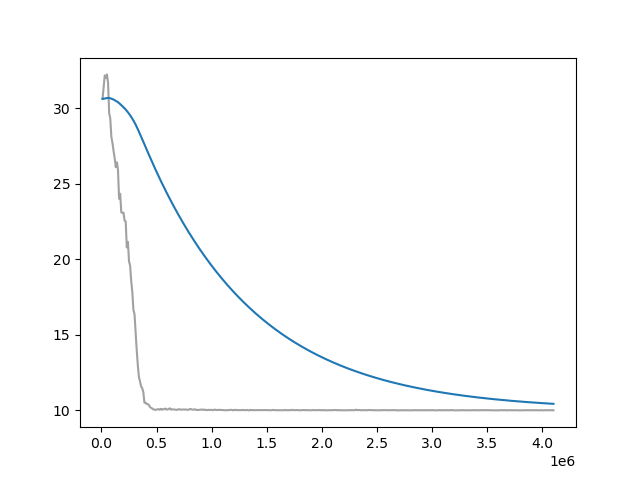

Data behind this chart, as committed beside it:
Wall time, Step, Value
1713499234, 10000, 30.61
1713499368, 20000, 31.42
1713499496, 30000, 32.17
1713499631, 40000, 32.01
1713499765, 50000, 32.23
1713499896, 60000, 31.68
1713500031, 70000, 29.67
1713500168, 80000, 29.33
1713500295, 90000, 28.1
1713500428, 100000, 27.69
1713500563, 110000, 27.16
1713500696, 120000, 26.7
1713500832, 130000, 26.09
1713500966, 140000, 26.42
1713501097, 150000, 25.94
1713501234, 160000, 24.01
1713501375, 170000, 24.33
1713501508, 180000, 23.11
1713501651, 190000, 23.07
1713501789, 200000, 23.08
1713501921, 210000, 22.55
1713502059, 220000, 22.51
1713502196, 230000, 20.79
1713502335, 240000, 21.15
1713502473, 250000, 19.87
1713502614, 260000, 19.58
1713502751, 270000, 18.56
1713502886, 280000, 17.83
1713503024, 290000, 16.65
1713503156, 300000, 16.36
1713503293, 310000, 15.15
1713503424, 320000, 13.98
1713503558, 330000, 12.98
1713503695, 340000, 12.2
1713503828, 350000, 11.91
1713503961, 360000, 11.58
1713504097, 370000, 11.47
1713504231, 380000, 11.2
1713504363, 390000, 10.51
1713504501, 400000, 10.51
1713504630, 410000, 10.43
1713504768, 420000, 10.42
1713504899, 430000, 10.36
1713505032, 440000, 10.23
1713505165, 450000, 10.17
1713505297, 460000, 10.13
1713505431, 470000, 10.07
1713505568, 480000, 10.06
1713505700, 490000, 10.03
1713505835, 500000, 10.06
1713505966, 510000, 10.08
1713506101, 520000, 10.07
1713506236, 530000, 10.04
1713506373, 540000, 10.1
1713506503, 550000, 10.04
1713506633, 560000, 10.08
1713506761, 570000, 10.08
1713506896, 580000, 10.12
1713507022, 590000, 10.06
1713507154, 600000, 10.06
... 350 more rows
